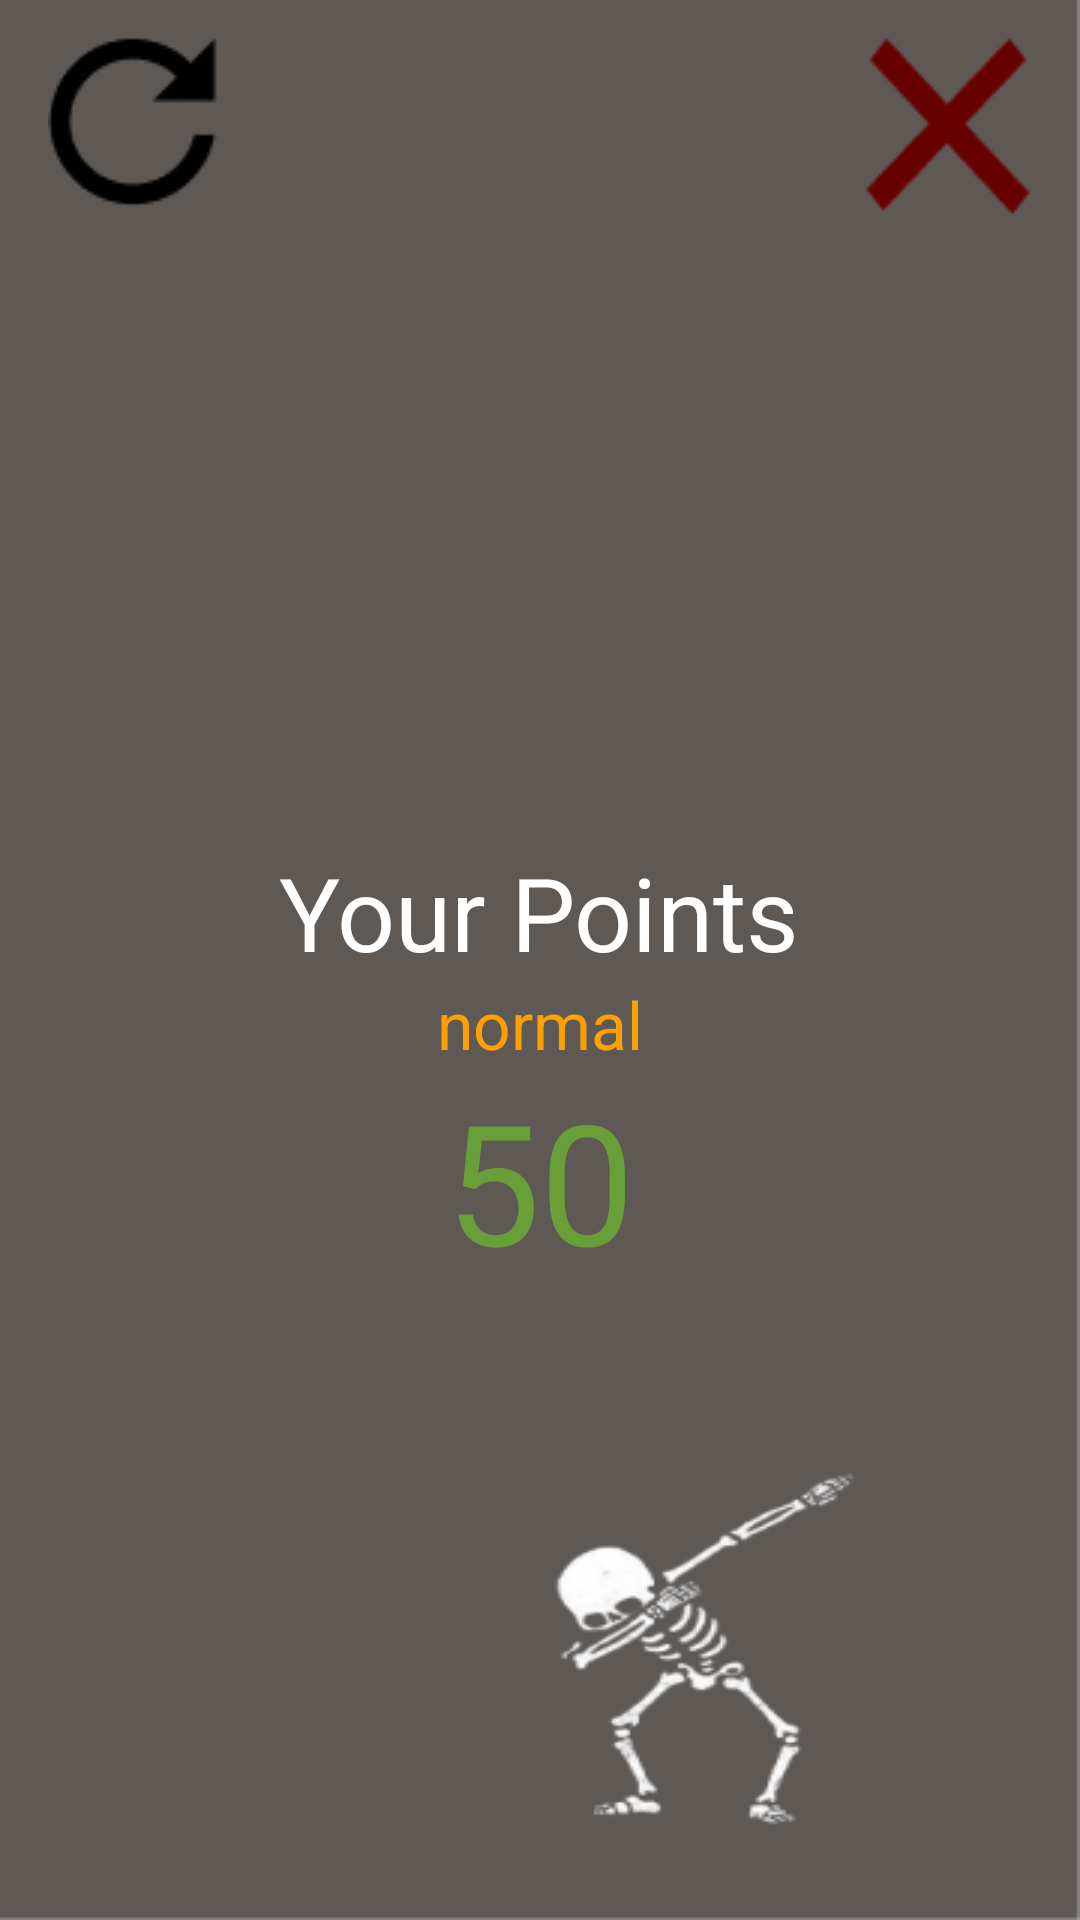

This screen was rendered from an Android layout file. Write that file and the resources it references.
<!-- AndroidManifest.xml: application theme Theme.AppCompat.light.NoActionBar.FullScreen -->
<!-- res/layout/game_over_normal.xml -->
<?xml version="1.0" encoding="utf-8"?>
<LinearLayout xmlns:android="http://schemas.android.com/apk/res/android"
    android:layout_width="match_parent"
    android:layout_height="match_parent"
    android:background="@drawable/gameover"
    android:orientation="vertical">

    <LinearLayout
        android:layout_width="wrap_content"
        android:layout_height="wrap_content"
        android:layout_marginTop="@dimen/margintop"
        android:orientation="horizontal">

        <ImageButton
            android:id="@+id/restart"
            android:layout_width="wrap_content"
            android:layout_height="wrap_content"
            android:layout_marginLeft="@dimen/margin2"
            android:layout_weight="0"
            android:background="@drawable/restart"
            android:contentDescription="restart game"
            android:onClick="restart" />

        <View
            android:id="@+id/view"
            android:layout_width="wrap_content"
            android:layout_height="@dimen/widght"
            android:layout_weight="8" />

        <ImageButton
            android:id="@+id/close"
            android:layout_width="wrap_content"
            android:layout_height="wrap_content"
            android:layout_marginRight="@dimen/margin2"
            android:layout_weight="0"
            android:background="@drawable/close"
            android:contentDescription="close game"
            android:onClick="exit" />
    </LinearLayout>

    <LinearLayout
        android:layout_width="match_parent"
        android:layout_height="match_parent"
        android:gravity="center"
        android:orientation="vertical">

        <ImageView
            android:id="@+id/hight"
            android:layout_width="wrap_content"
            android:layout_height="wrap_content"
            android:background="@drawable/new_highest"
            android:visibility="gone" />

        <TextView
            android:id="@+id/yourpoint"
            android:layout_width="wrap_content"
            android:layout_height="wrap_content"
            android:text="@string/gameover"
            android:textAppearance="@style/TextAppearance.AppCompat.Display1"
            android:textColor="#FFFFFF" />

        <TextView
            android:id="@+id/textView2"
            android:layout_width="wrap_content"
            android:layout_height="wrap_content"
            android:text="@string/level2"
            android:textAppearance="@style/TextAppearance.AppCompat.Large"
            android:textColor="#FFA000" />

        <TextView
            android:id="@+id/point"
            android:layout_width="wrap_content"
            android:layout_height="wrap_content"
            android:text="@string/point"
            android:textAppearance="@style/TextAppearance.AppCompat.Display3"
            android:textColor="#689F38" />
    </LinearLayout>

</LinearLayout>
<!-- resources referenced by this layout -->
<resources>
  <dimen name="margin2">16dp</dimen>
  <dimen name="margintop">12dp</dimen>
  <dimen name="widght">1dp</dimen>
  <!-- drawable close: png bitmap (drawable, 1355 bytes) -->
  <!-- drawable gameover: png bitmap (drawable, 14804 bytes) -->
  <!-- drawable new_highest: png bitmap (drawable, 912 bytes) -->
  <!-- drawable restart: png bitmap (drawable, 2007 bytes) -->
  <string name="gameover">Your Points</string>
  <string name="level2">normal</string>
  <string name="point">50</string>
  <style name="Theme.AppCompat.light.NoActionBar.FullScreen" parent="@style/Theme.AppCompat.Light.NoActionBar">
          <item name="android:windowNoTitle">true</item>
          <item name="android:windowActionBar">false</item>
          <item name="android:windowFullscreen">true</item>
          <item name="android:windowContentOverlay">@null</item>
      </style>
</resources>
